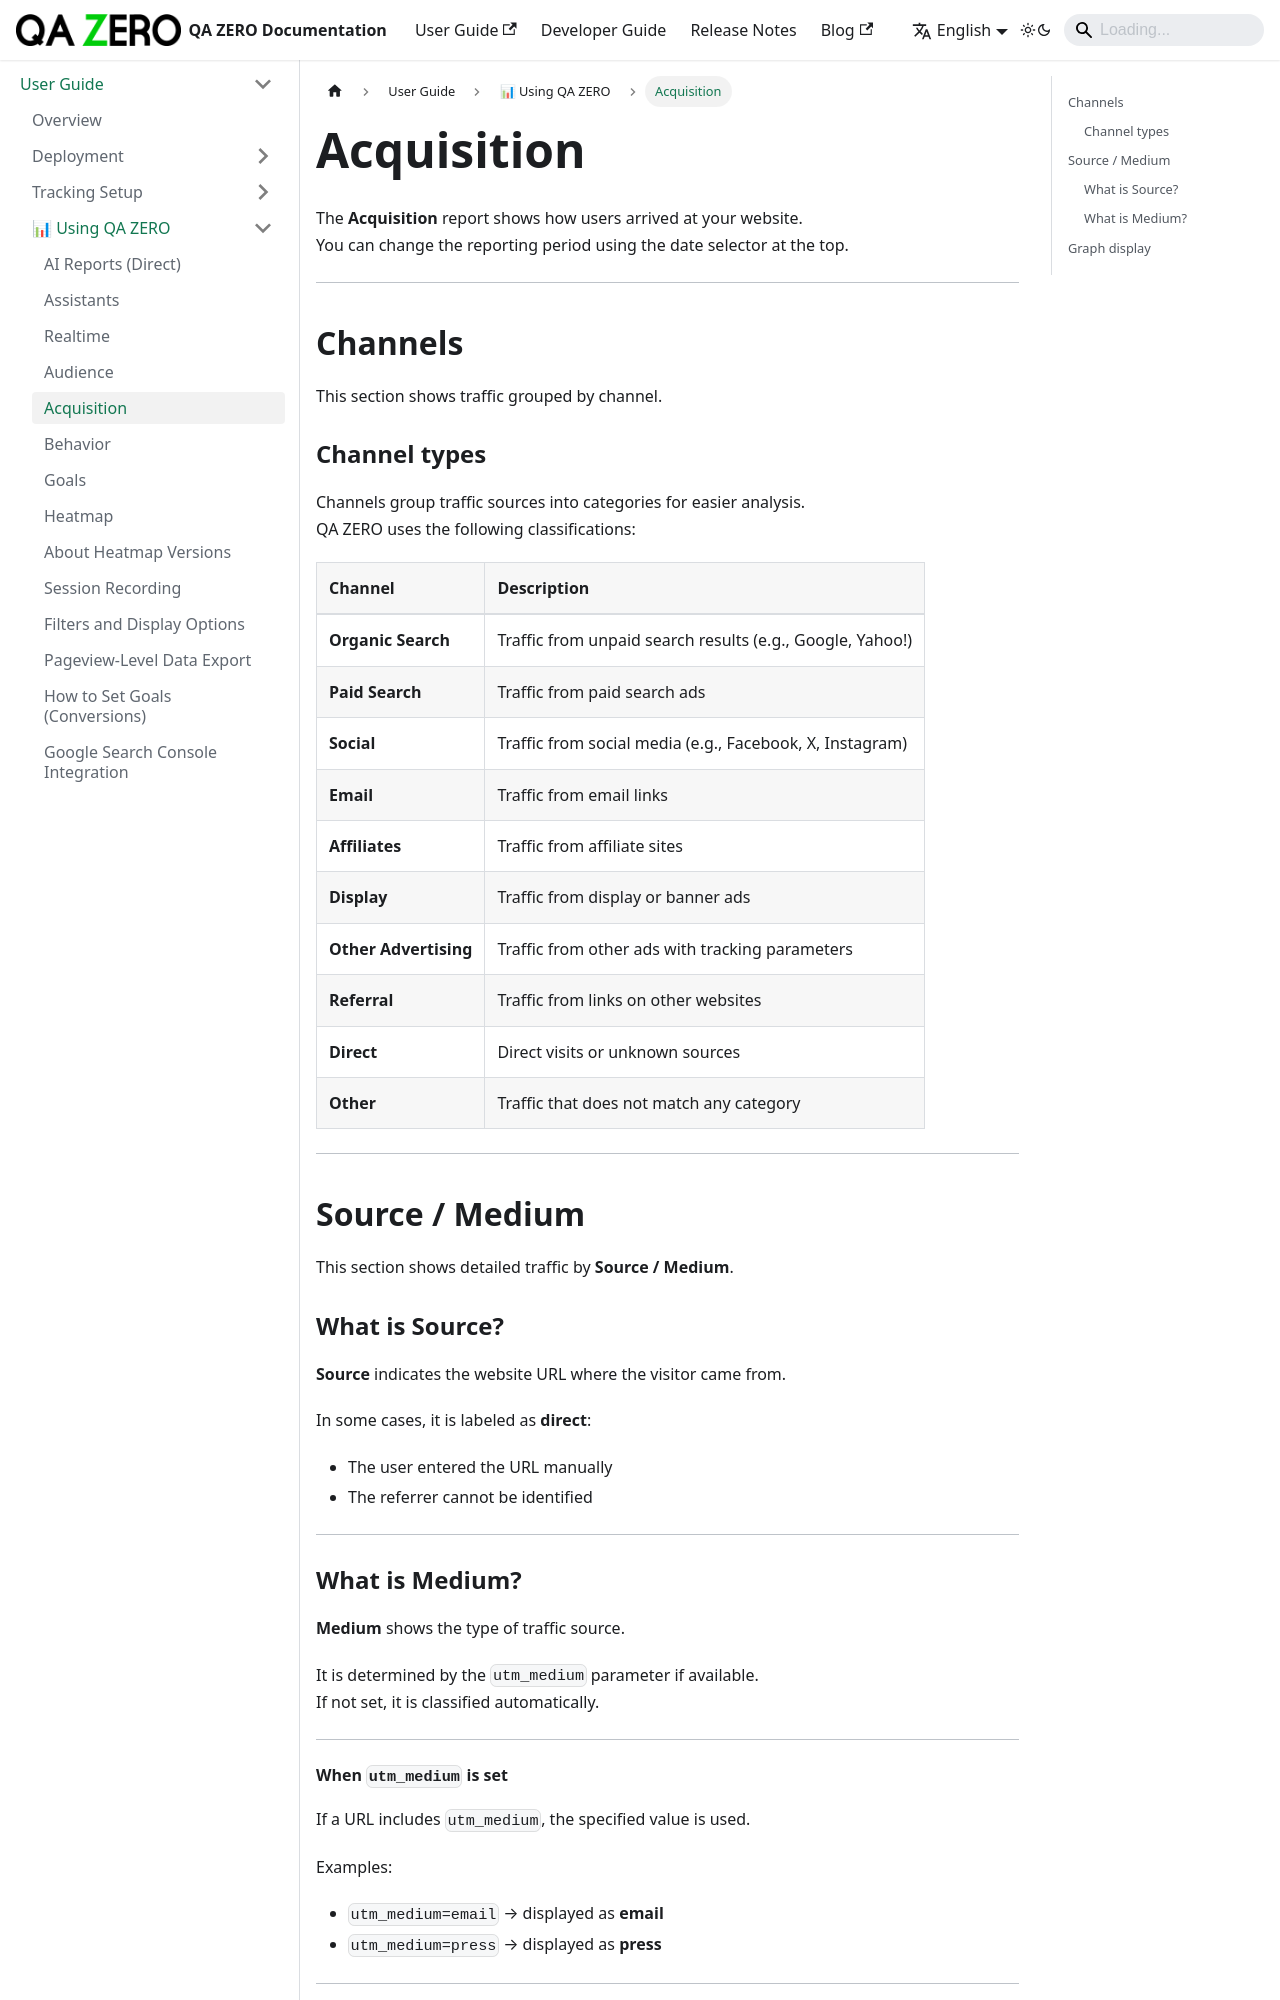

repository: quarka-org/docs.qazero.com · page: docs/user-manual/using/acquisition/index.html · generator: docusaurus

---
sidebar_position: 25
title: Acquisition
---

# Acquisition

The **Acquisition** report shows how users arrived at your website.  
You can change the reporting period using the date selector at the top.

---

## Channels

This section shows traffic grouped by channel.

### Channel types

Channels group traffic sources into categories for easier analysis.  
QA ZERO uses the following classifications:

| Channel | Description |
| :------ | :---------- |
| **Organic Search** | Traffic from unpaid search results (e.g., Google, Yahoo!) |
| **Paid Search** | Traffic from paid search ads |
| **Social** | Traffic from social media (e.g., Facebook, X, Instagram) |
| **Email** | Traffic from email links |
| **Affiliates** | Traffic from affiliate sites |
| **Display** | Traffic from display or banner ads |
| **Other Advertising** | Traffic from other ads with tracking parameters |
| **Referral** | Traffic from links on other websites |
| **Direct** | Direct visits or unknown sources |
| **Other** | Traffic that does not match any category |

---

## Source / Medium

This section shows detailed traffic by **Source / Medium**.

### What is Source?

**Source** indicates the website URL where the visitor came from.

In some cases, it is labeled as **direct**:

- The user entered the URL manually  
- The referrer cannot be identified  

---
